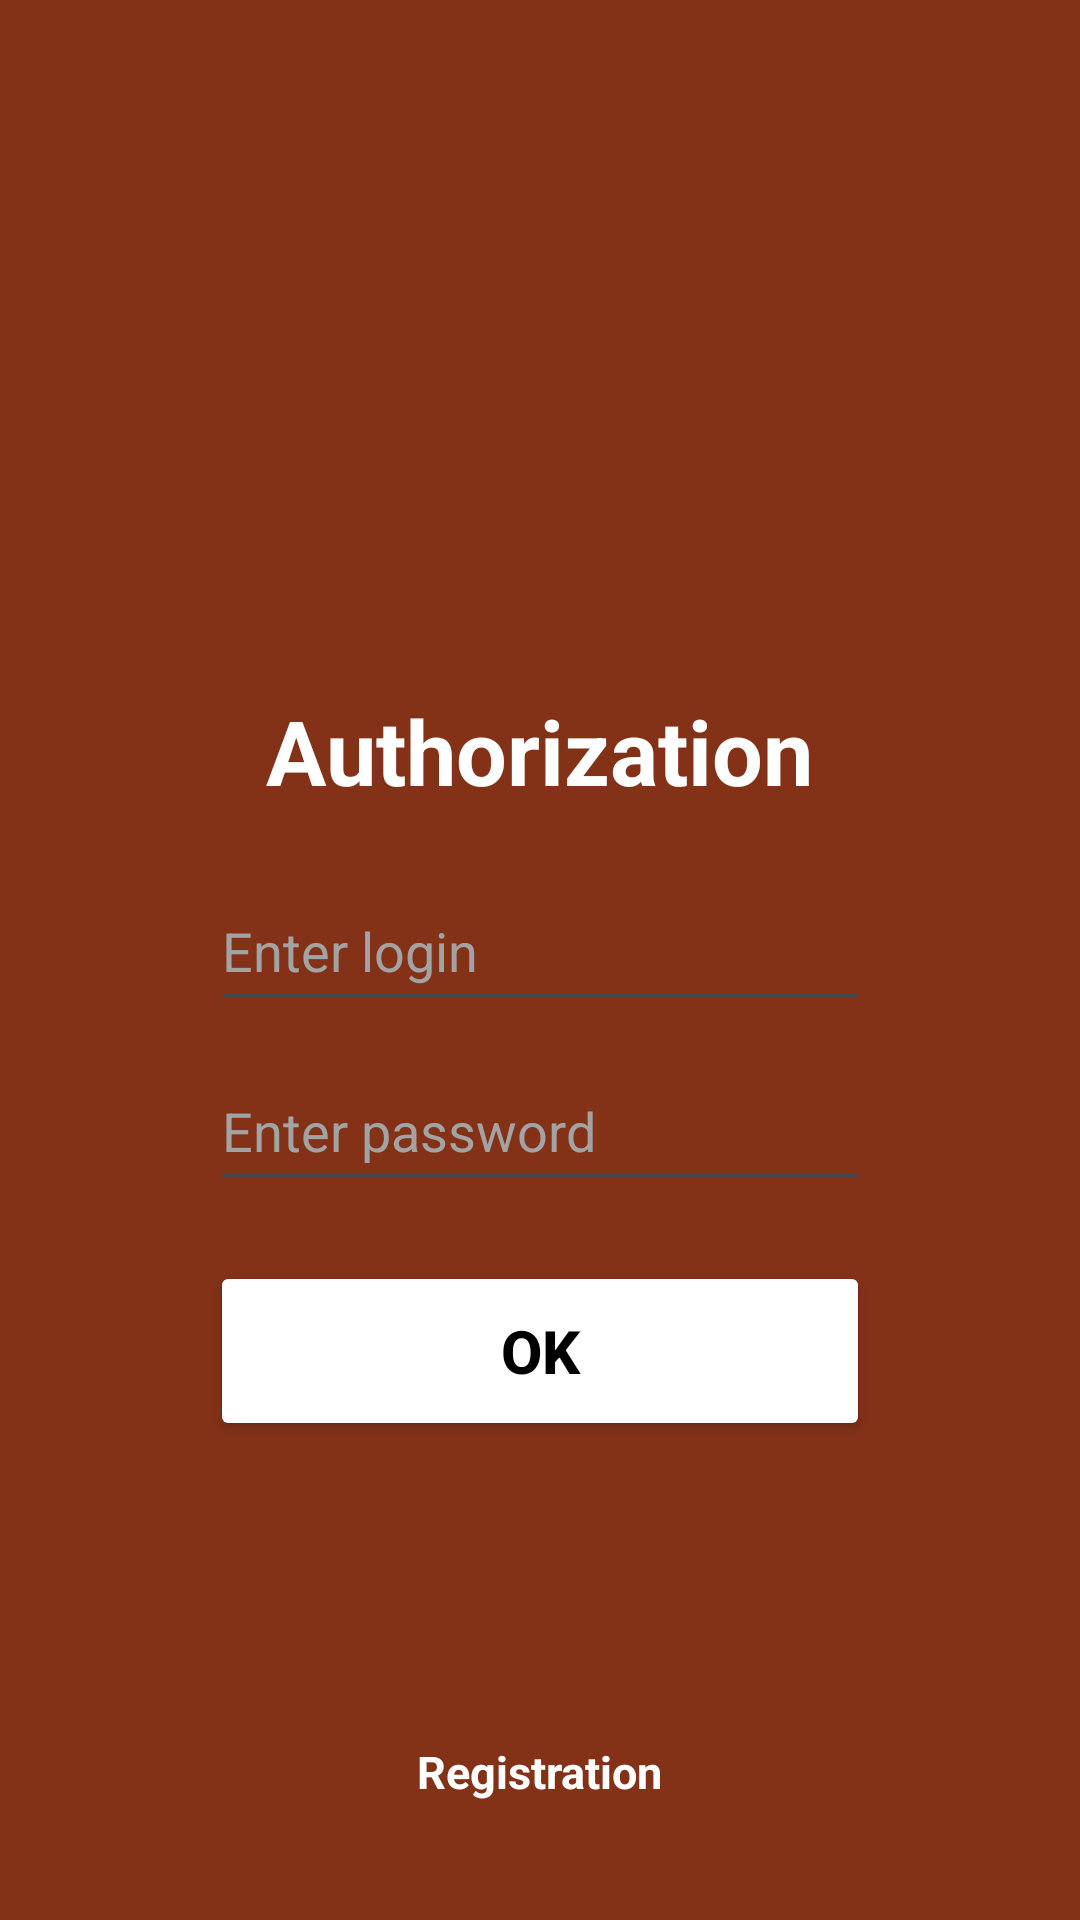

Produce the Android XML layout that renders to this screen, including the resource entries it uses.
<!-- AndroidManifest.xml: application theme Theme.AuthService -->
<!-- res/layout/activity_auth.xml -->
<?xml version="1.0" encoding="utf-8"?>
<LinearLayout
        xmlns:android="http://schemas.android.com/apk/res/android"
        xmlns:tools="http://schemas.android.com/tools"
        xmlns:app="http://schemas.android.com/apk/res-auto"
        android:id="@+id/main"
        android:layout_width="match_parent"
        android:layout_height="match_parent"
        android:orientation="vertical"
        android:background="#833218"
        tools:context=".activity.AuthActivity">
    <TextView
            android:layout_width="wrap_content"
            android:layout_height="wrap_content"
            android:layout_gravity="center"
            android:layout_marginTop="230dp"
            android:textSize="30dp"
            android:textStyle="bold"
            android:textColor="@color/white"
            android:text="@string/authorization" android:fontFamily="sans-serif"/>
    <EditText
            android:id="@+id/login_auth"
            android:layout_width="220dp"
            android:layout_height="50dp"
            android:ems="10"
            android:hint="Enter login"
            android:inputType="textEmailAddress"
            android:textColorHint="#A4A3A3"
            android:layout_marginTop="20dp"
            android:layout_gravity="center"
            android:textColor="#FFFFFF"/>
    <EditText
            android:id="@+id/password_auth"
            android:layout_width="220dp"
            android:layout_height="50dp"
            android:ems="10"
            android:hint="Enter password"
            android:inputType="textPassword"
            android:textColorHint="#A4A3A3"
            android:layout_marginTop="10dp"
            android:layout_gravity="center"
            android:textColor="#FFFFFF"/>
    <Button
            android:id="@+id/button_auth"
            android:layout_width="220dp"
            android:layout_height="60dp"
            android:layout_marginTop="20dp"
            android:textStyle="bold"
            android:textSize="20dp"
            android:text="Ok"
            android:textColor="@color/black"
            android:layout_gravity="center"
            android:backgroundTint="@android:color/primary_text_dark"/>
    <TextView
            android:id="@+id/registration_link"
            android:layout_width="wrap_content"
            android:layout_height="wrap_content"
            android:layout_marginTop="100dp"
            android:layout_gravity="center"
            android:textSize="15dp"
            android:textStyle="bold"
            android:textColor="@color/white"
            android:text="@string/registration" android:fontFamily="sans-serif"/>

</LinearLayout>
<!-- resources referenced by this layout -->
<resources>
  <string name="authorization">Authorization</string>
  <string name="registration">Registration</string>
  <style name="Theme.AuthService" parent="Base.Theme.AuthService" />
  <style name="Base.Theme.AuthService" parent="Theme.Material3.DayNight.NoActionBar">
          
          
      </style>
  <!-- not gathered from this repository: default colours our renderer supplied (Android Studio template values) -->
  <color name="black">#FF000000</color>
  <color name="white">#FFFFFFFF</color>
</resources>
